Photos from the image-classification dataset "dataset" in the GitHub repository jayx101/ObjectRecognition. Its 11 classes are: bulb, Fitbit, glasses, keys, Leatherman multi-tool, Nurofen, pliers, remote control, tape, trigger, trigger small.

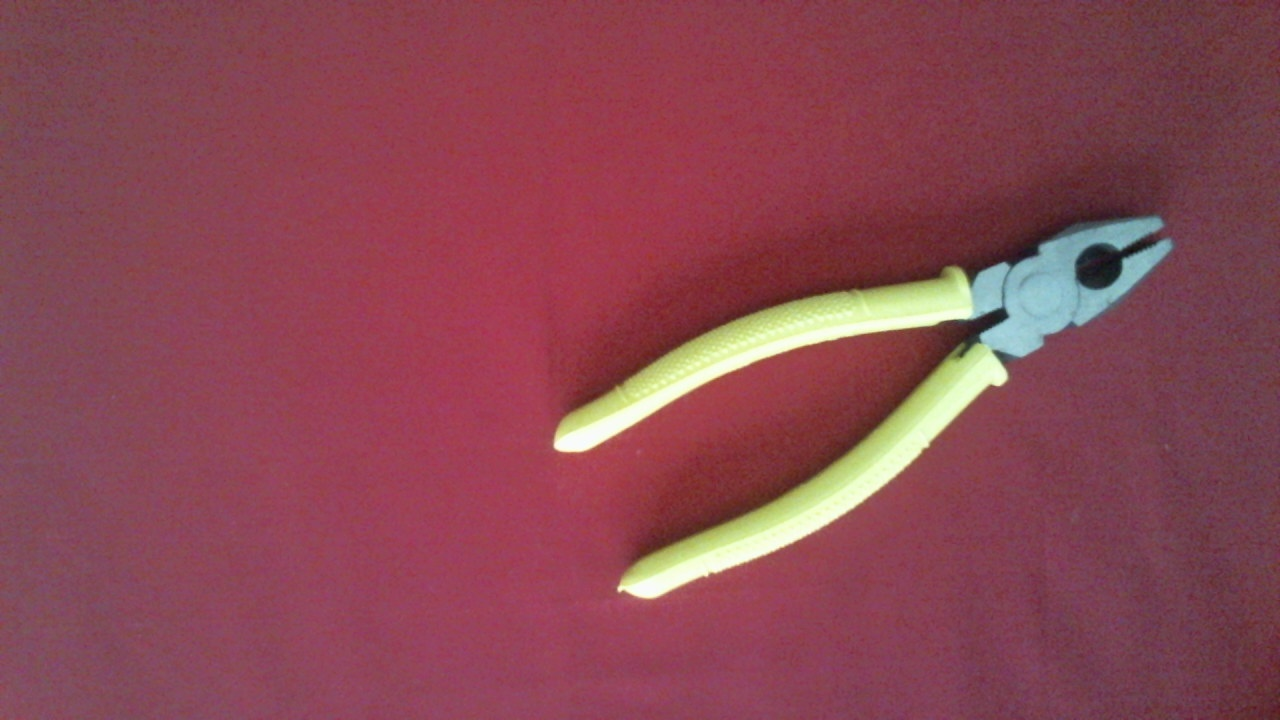
Label: pliers

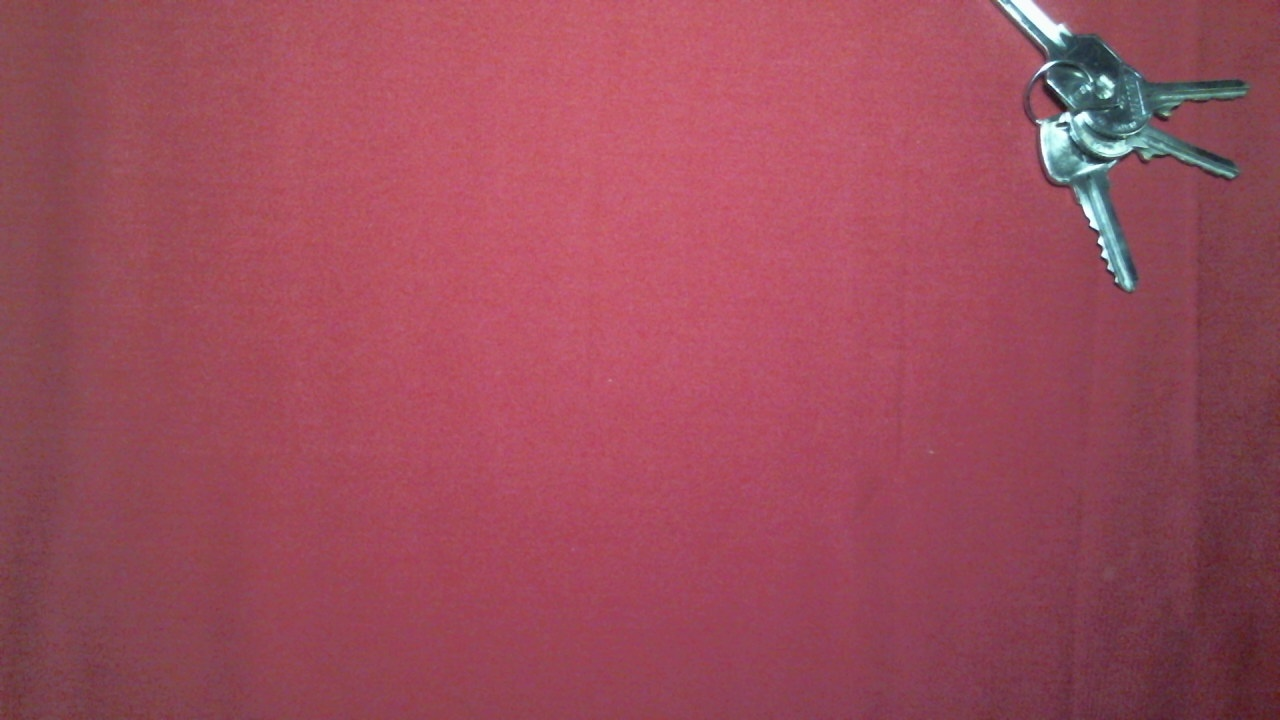
Label: keys

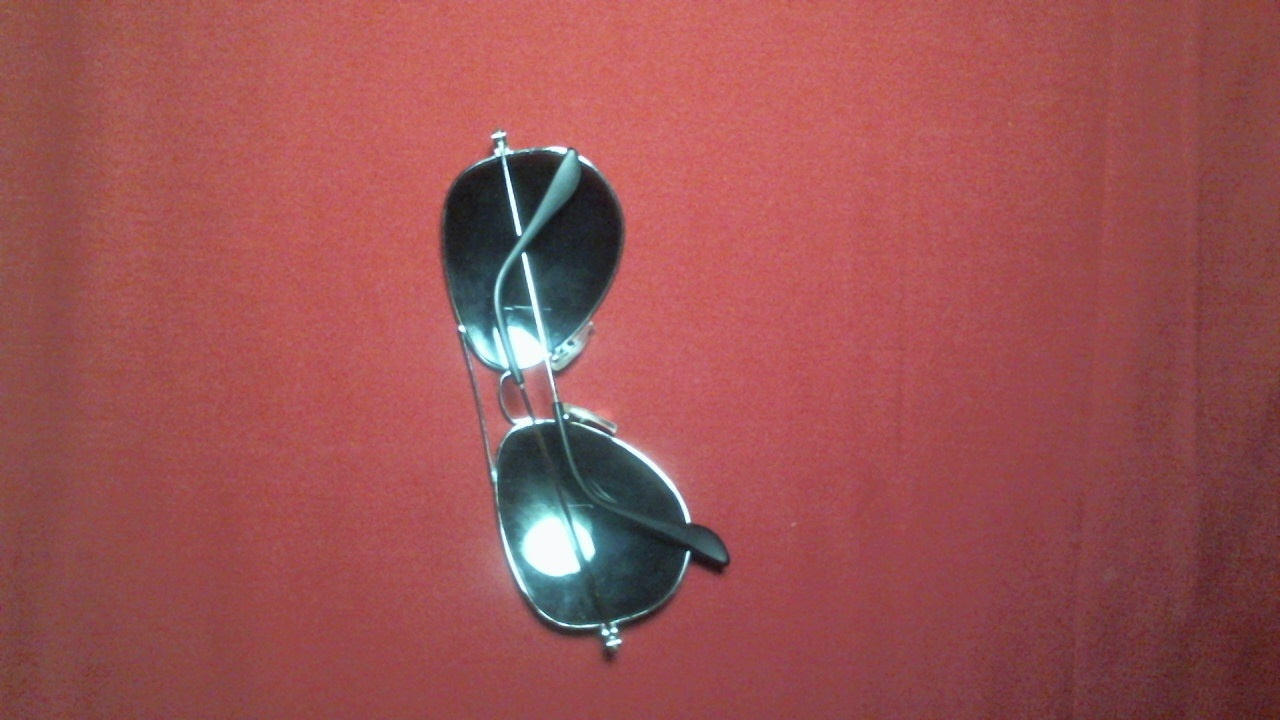
Label: glasses

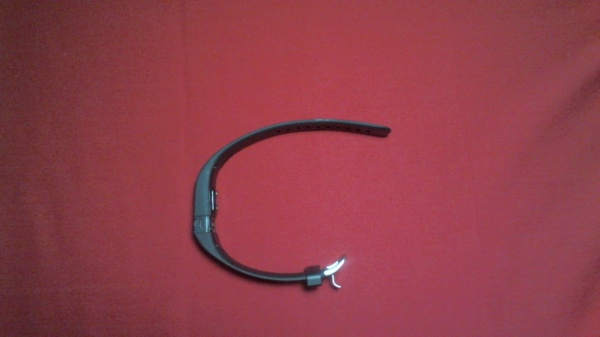
Label: Fitbit

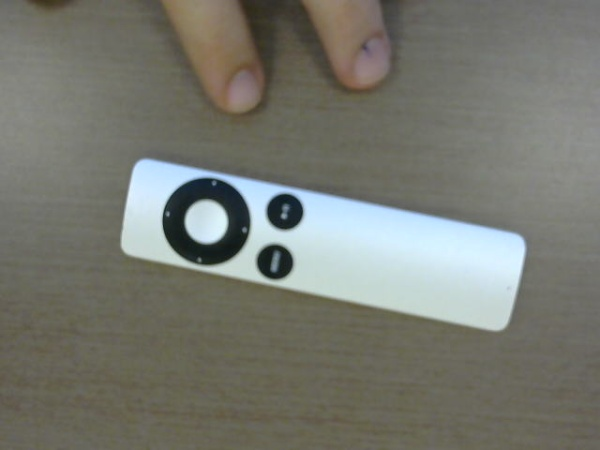
Label: remote control

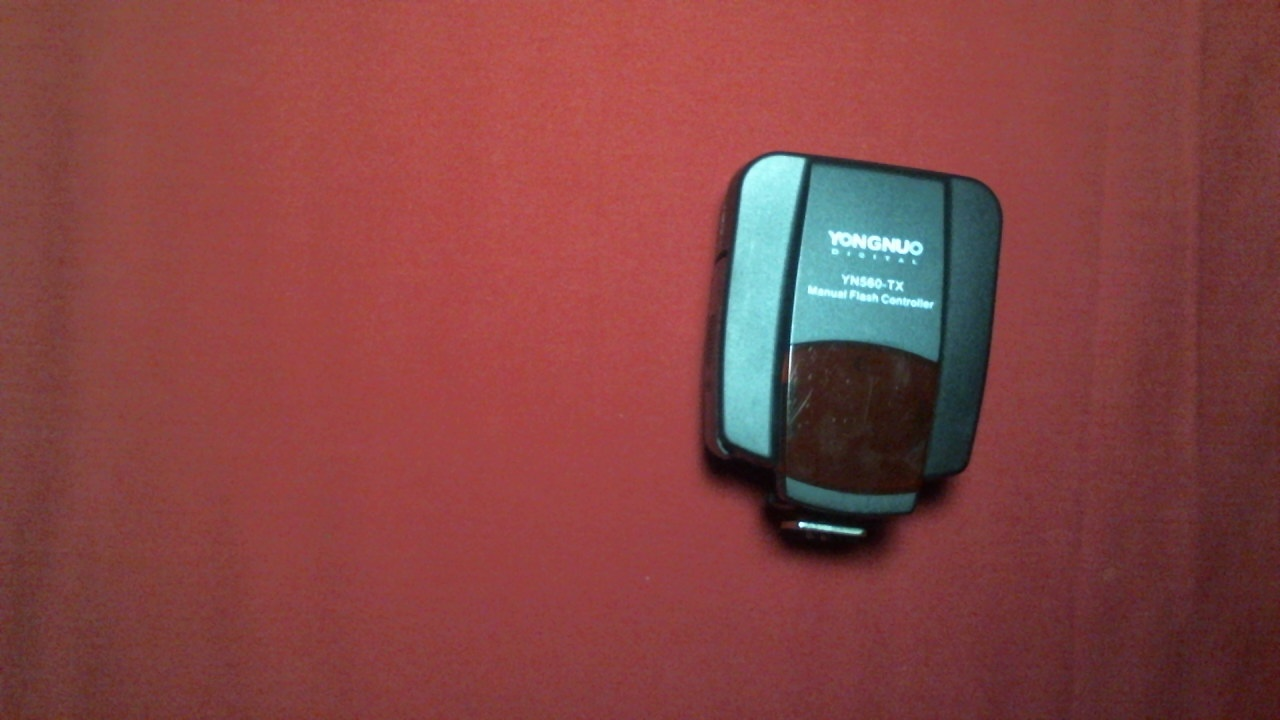
Label: trigger
